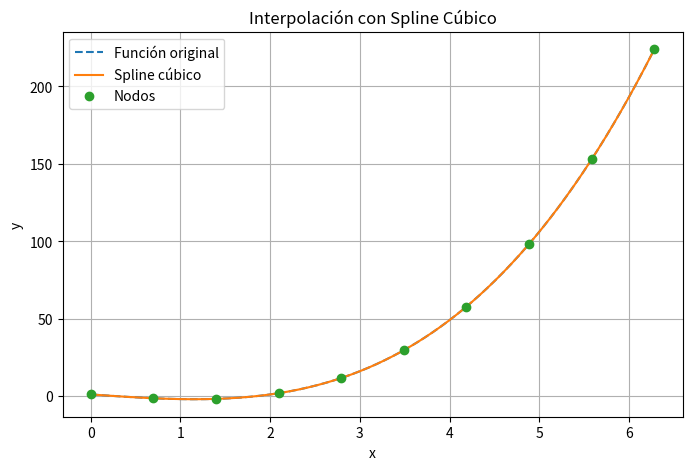

Recreate this plot in Python.
import numpy as np
import matplotlib.pyplot as plt
from scipy.interpolate import CubicSpline

# Función original
def f(x):
    return x**3 - 4*x + 1

# Puntos de la función
x = np.linspace(0, 2*np.pi, 10)
y = f(x)

# Spline cúbico
spline = CubicSpline(x, y)

# Puntos para una curva suave
x_suave = np.linspace(0, 2*np.pi, 1000)
y_suave = spline(x_suave)

# Gráfica
plt.figure(figsize=(8,5))
plt.plot(x_suave, f(x_suave), '--', label='Función original')
plt.plot(x_suave, y_suave, label='Spline cúbico')
plt.plot(x, y, 'o', label='Nodos')
plt.xlabel('x')
plt.ylabel('y')
plt.title('Interpolación con Spline Cúbico')
plt.legend()
plt.grid(True)
plt.show()
